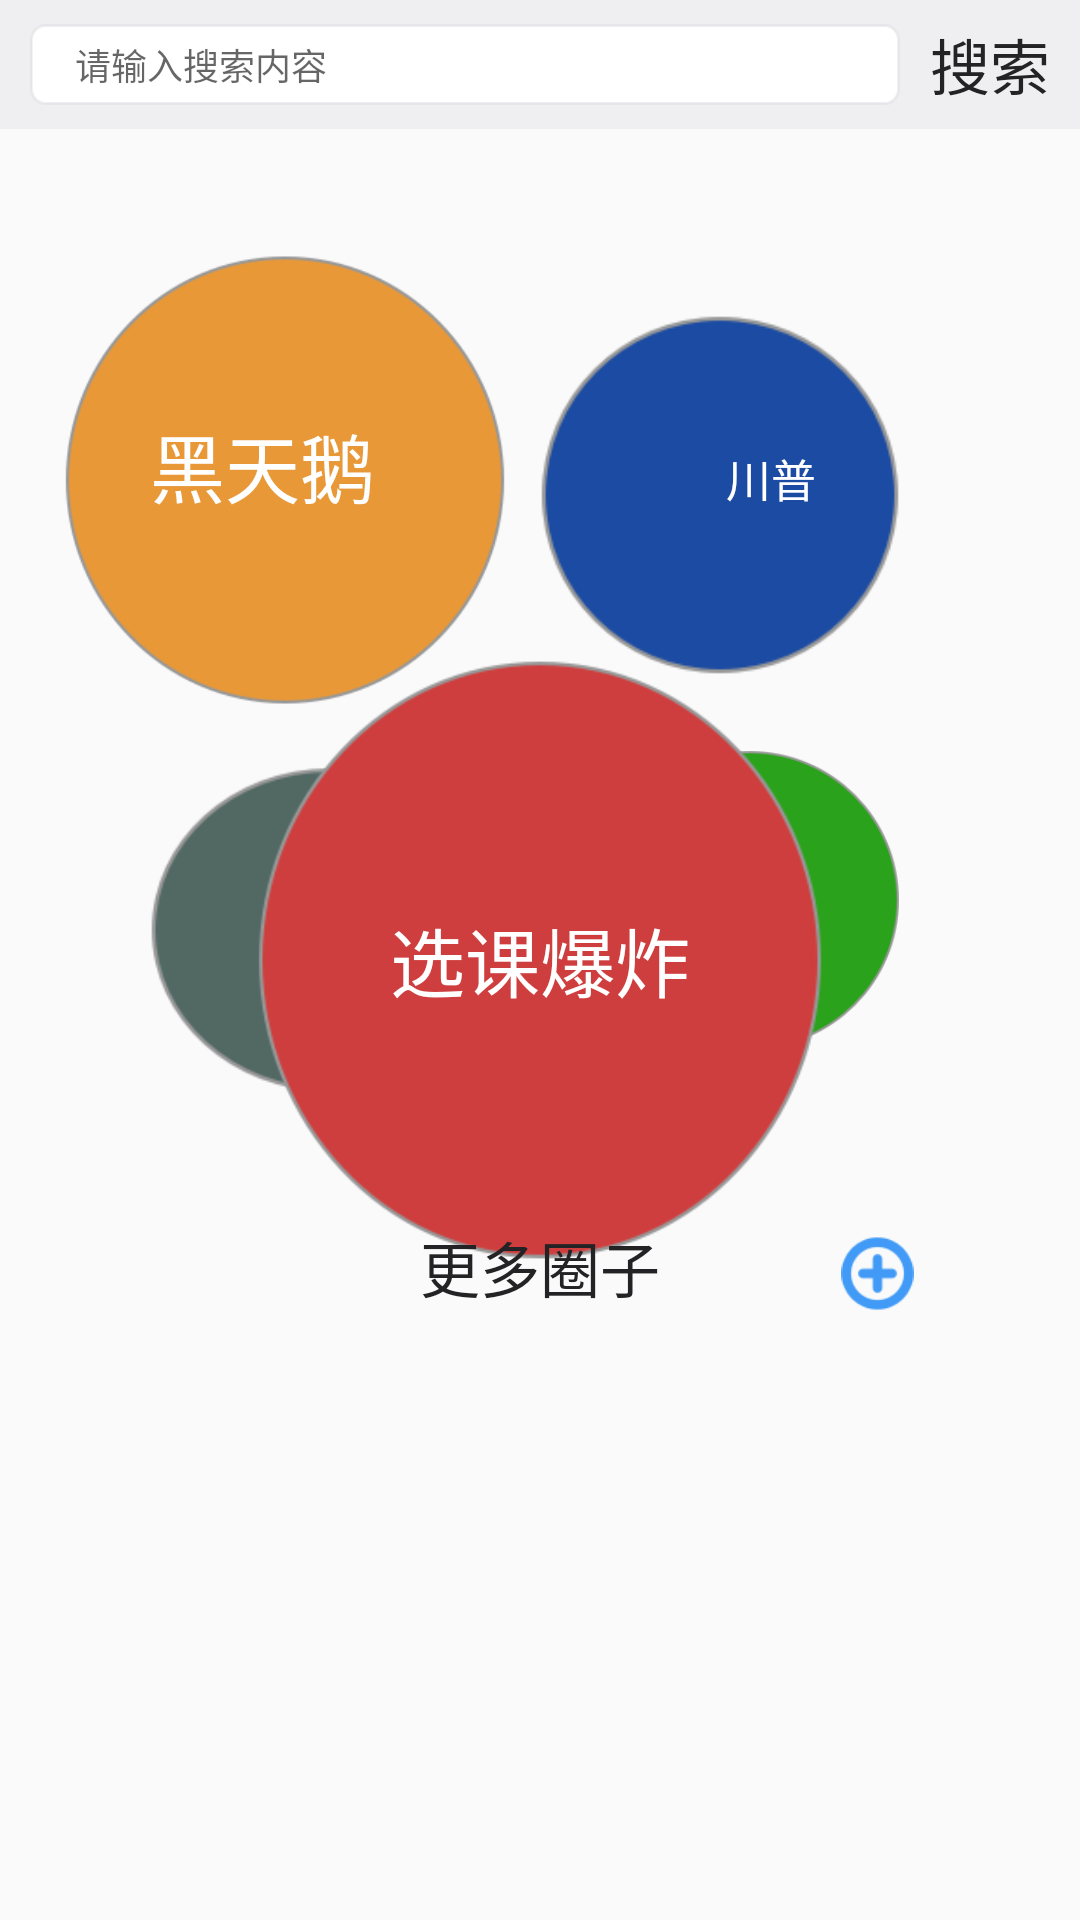

Write the Android layout XML for this screen, with the resource values it uses.
<!-- AndroidManifest.xml: application theme AppTheme -->
<!-- res/layout/page_02.xml -->
<?xml version="1.0" encoding="utf-8"?>
<RelativeLayout xmlns:android="http://schemas.android.com/apk/res/android"
              android:orientation="vertical"
              android:layout_width="match_parent"
              android:layout_height="match_parent">

     <include layout="@layout/activity_search"/>

     <ImageView
     android:layout_width="150dp"
     android:layout_height="150dp"
     android:src="@drawable/circle2"
     android:layout_marginLeft="20dp"
     android:layout_marginTop="85dp"
     android:id="@+id/imageView7"
     />
     <TextView
          android:layout_width="wrap_content"
          android:layout_height="wrap_content"
          android:text="黑天鹅"
          android:textColor="#ffffff"
          android:textSize="25dp"
          android:id="@+id/textView3"
          android:layout_alignTop="@+id/circle3"
          android:layout_alignStart="@+id/circle5"
          android:layout_marginTop="32dp"
          />
     <TextView
          android:layout_width="wrap_content"
          android:layout_height="wrap_content"
          android:text="川普"
          android:textColor="@color/white"
          android:textSize="15dp"
          android:layout_alignBaseline="@+id/textView3"
          android:layout_alignBottom="@+id/textView3"
          android:layout_alignEnd="@+id/imageView2"
          android:layout_marginEnd="8dp"
          />
     <ImageView
          android:layout_width="120dp"
          android:layout_height="120dp"
          android:src="@drawable/circle3"
          android:layout_marginLeft="180dp"
          android:layout_marginTop="105dp"
          android:id="@+id/circle3"
          />
     <ImageView
          android:layout_width="100dp"
          android:layout_height="100dp"
          android:src="@drawable/circle4"
          android:layout_marginLeft="200dp"
          android:layout_marginTop="250dp"
          android:id="@+id/circle4"
          />
     <ImageView
          android:layout_width="120dp"
          android:layout_height="120dp"
          android:src="@drawable/circle5"
          android:layout_marginLeft="50dp"
          android:layout_marginTop="250dp"
          android:id="@+id/circle5"
          />
     <ImageView
          android:layout_width="200dp"
          android:layout_height="200dp"
          android:layout_centerInParent="true"
          android:src="@drawable/circle1"
          android:id="@+id/imageView2"
          />

     <TextView
          android:layout_width="wrap_content"
          android:layout_height="wrap_content"
          android:text="选课爆炸"
          android:textColor="#ffffff"
          android:textSize="25dp"
          android:layout_centerInParent="true"
          android:id="@+id/textView"
          />


     <ImageView
          android:layout_width="wrap_content"
          android:layout_height="wrap_content"
          android:src="@drawable/line"
          android:layout_below="@+id/textView2"
          android:layout_alignEnd="@+id/textView2"
          android:layout_alignStart="@+id/textView2"
          />

     <TextView
          android:layout_width="wrap_content"
          android:layout_height="wrap_content"
          android:text="川普"
          android:textColor="@color/white"
          android:textSize="15dp"
          android:id="@+id/textView4"
          android:layout_alignBaseline="@+id/textView3"
          android:layout_alignBottom="@+id/textView3"
          android:layout_alignEnd="@+id/imageView2"
          android:layout_marginEnd="8dp"
          />

     <TextView
          android:layout_width="wrap_content"
          android:layout_height="wrap_content"
          android:text="更多圈子"
          android:textColor="@color/bar_color"
          android:textSize="20dp"
          android:id="@+id/textView2"
          android:layout_alignBottom="@+id/imageView3"
          android:layout_centerHorizontal="true"
          />

     <ImageView
          android:layout_width="25dp"
          android:layout_height="25dp"
          android:src="@drawable/plus"
          android:layout_marginTop="42dp"
          android:id="@+id/imageView3"
          android:layout_below="@+id/circle5"
          android:layout_toEndOf="@+id/imageView2"
          />



</RelativeLayout>
<!-- res/layout/activity_search.xml (included above) -->
<LinearLayout xmlns:android="http://schemas.android.com/apk/res/android"
              android:layout_width="match_parent"
              android:layout_height="45dp"
              android:orientation="vertical">

     <LinearLayout
          android:layout_width="match_parent"
          android:layout_height="43dp"
          android:background="@drawable/top_background"
          android:gravity="center"
          android:orientation="horizontal">

          <RelativeLayout
               android:layout_width="0dp"
               android:layout_height="match_parent"
               android:layout_weight="1">

               <EditText
                    android:id="@+id/edittext"
                    android:layout_width="match_parent"
                    android:layout_height="match_parent"
                    android:layout_marginBottom="8dp"
                    android:layout_marginLeft="10dp"
                    android:layout_marginTop="8dp"
                    android:background="@drawable/search_frame"
                    android:hint="请输入搜索内容"
                    android:maxLength="10"
                    android:paddingLeft="15dp"
                    android:singleLine="true"
                    android:textSize="12sp" />

               <ImageView
                    android:id="@+id/imageview"
                    android:layout_width="wrap_content"
                    android:layout_height="wrap_content"
                    android:layout_alignParentRight="true"
                    android:layout_centerInParent="true"
                    android:paddingRight="20dp"
                    android:src="@drawable/delete"
                    android:visibility="gone" />

          </RelativeLayout>

          <TextView
               android:id="@+id/textview"
               android:layout_width="wrap_content"
               android:layout_height="match_parent"
               android:gravity="center"
               android:paddingLeft="10dp"
               android:paddingRight="10dp"
               android:text="搜索"
               android:textSize="20sp"
               android:textColor="@color/black"/>
     </LinearLayout>


</LinearLayout>
<!-- resources referenced by this layout -->
<resources>
  <color name="bar_color">#232325</color>
  <color name="black">#232325</color>
  <color name="white">#ffffff</color>
  <!-- drawable circle1: png bitmap (drawable-hdpi, 14980 bytes) -->
  <!-- drawable circle2: png bitmap (drawable-hdpi, 13283 bytes) -->
  <!-- drawable circle3: png bitmap (drawable-hdpi, 7475 bytes) -->
  <!-- drawable circle4: png bitmap (drawable-hdpi, 12028 bytes) -->
  <!-- drawable circle5: png bitmap (drawable-hdpi, 7287 bytes) -->
  <!-- drawable line: png bitmap (drawable-hdpi, 132 bytes) -->
  <!-- drawable plus: png bitmap (drawable-hdpi, 2047 bytes) -->
  <!-- drawable search_frame: png bitmap (drawable-hdpi, 1826 bytes) -->
  <!-- drawable top_background: png bitmap (drawable-hdpi, 1454 bytes) -->
  <style name="AppTheme" parent="Theme.AppCompat.Light.DarkActionBar">
          
          <item name="colorPrimary">@color/colorPrimary</item>
          <item name="colorPrimaryDark">@color/colorPrimaryDark</item>
          <item name="colorAccent">@color/colorAccent</item>
      </style>
  <color name="colorPrimary">#3F51B5</color>
  <color name="colorPrimaryDark">#145CA6</color>
  <color name="colorAccent">#CEC5C5</color>
</resources>
